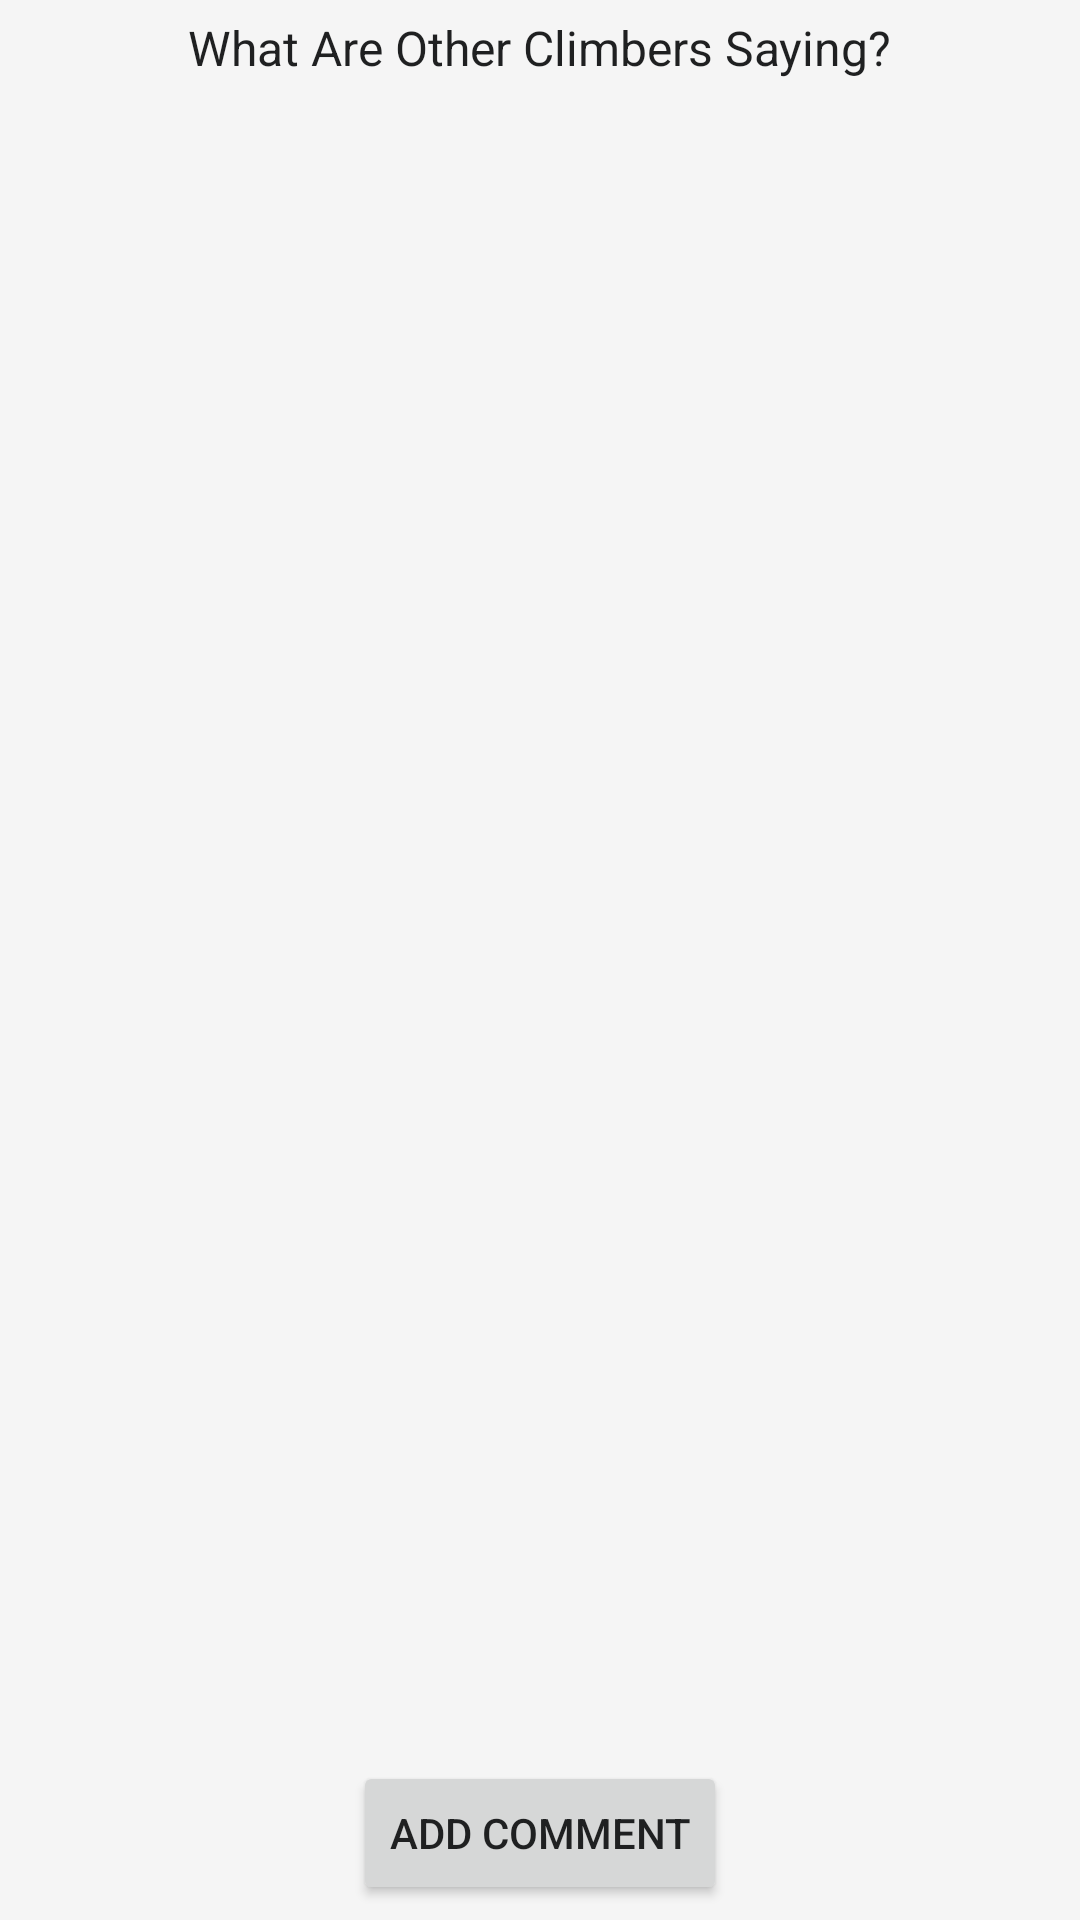

The Android layout XML behind this screen, and the referenced resources:
<!-- AndroidManifest.xml: application theme AppTheme -->
<!-- res/layout/fragment_comments.xml -->
<RelativeLayout
    xmlns:android="http://schemas.android.com/apk/res/android"
    xmlns:tools="http://schemas.android.com/tools"
    android:layout_width="match_parent"
    android:layout_height="match_parent"
    android:padding="5dp"
    tools:context="com.rage.clamber.Fragments.CommentsFragment">

    <TextView
        android:id="@+id/comments_fragment_title_text"
        android:layout_width="wrap_content"
        android:layout_height="wrap_content"
        android:text="@string/what_are_other_climbers_saying"
        android:textSize="@dimen/page_title_text"
        android:layout_centerHorizontal="true"
        />
   <Button
       android:id="@+id/comments_fragment_add_comment_button"
       android:layout_width="wrap_content"
       android:layout_height="wrap_content"
       android:text="Add Comment"
       android:layout_alignParentBottom="true"
       android:layout_centerHorizontal="true"

       />


    <TextView
        android:id="@+id/comments_fragment_no_comments_text"
        android:layout_width="match_parent"
        android:layout_height="wrap_content"
        android:text="There are no comments for this climb yet. \n Be the first to add a comment!"
        android:layout_centerInParent="true"
        android:textSize="16sp"
        android:textAlignment="center"
        android:visibility="invisible"
        />

    <android.support.v7.widget.RecyclerView
        android:id="@+id/comments_fragment_recycler_view"
        android:layout_margin="10dp"
        android:layout_width="match_parent"
        android:layout_height="match_parent"
        android:layout_below="@id/comments_fragment_title_text"
        android:layout_above="@id/comments_fragment_add_comment_button"
        >
    </android.support.v7.widget.RecyclerView>


</RelativeLayout>
<!-- resources referenced by this layout -->
<resources>
  <dimen name="page_title_text">16sp</dimen>
  <string name="what_are_other_climbers_saying">What Are Other Climbers Saying?</string>
  <style name="AppTheme" parent="Theme.AppCompat.Light.NoActionBar">
          
          <item name="colorPrimary">@color/colorPrimary</item>
          <item name="colorPrimaryDark">@color/colorPrimaryDark</item>
          <item name="colorAccent">@color/colorAccent</item>
          <item name="android:textColor">@color/clamberTextViewColor</item>
          <item name="android:colorBackground">@color/light_grey_background</item>
      </style>
  <color name="colorPrimary">#00796B</color>
  <color name="colorPrimaryDark">#00695C</color>
  <color name="colorAccent">#004D40</color>
  <color name="clamberTextViewColor">#1f2021</color>
  <color name="light_grey_background">#f5f5f5</color>
</resources>
